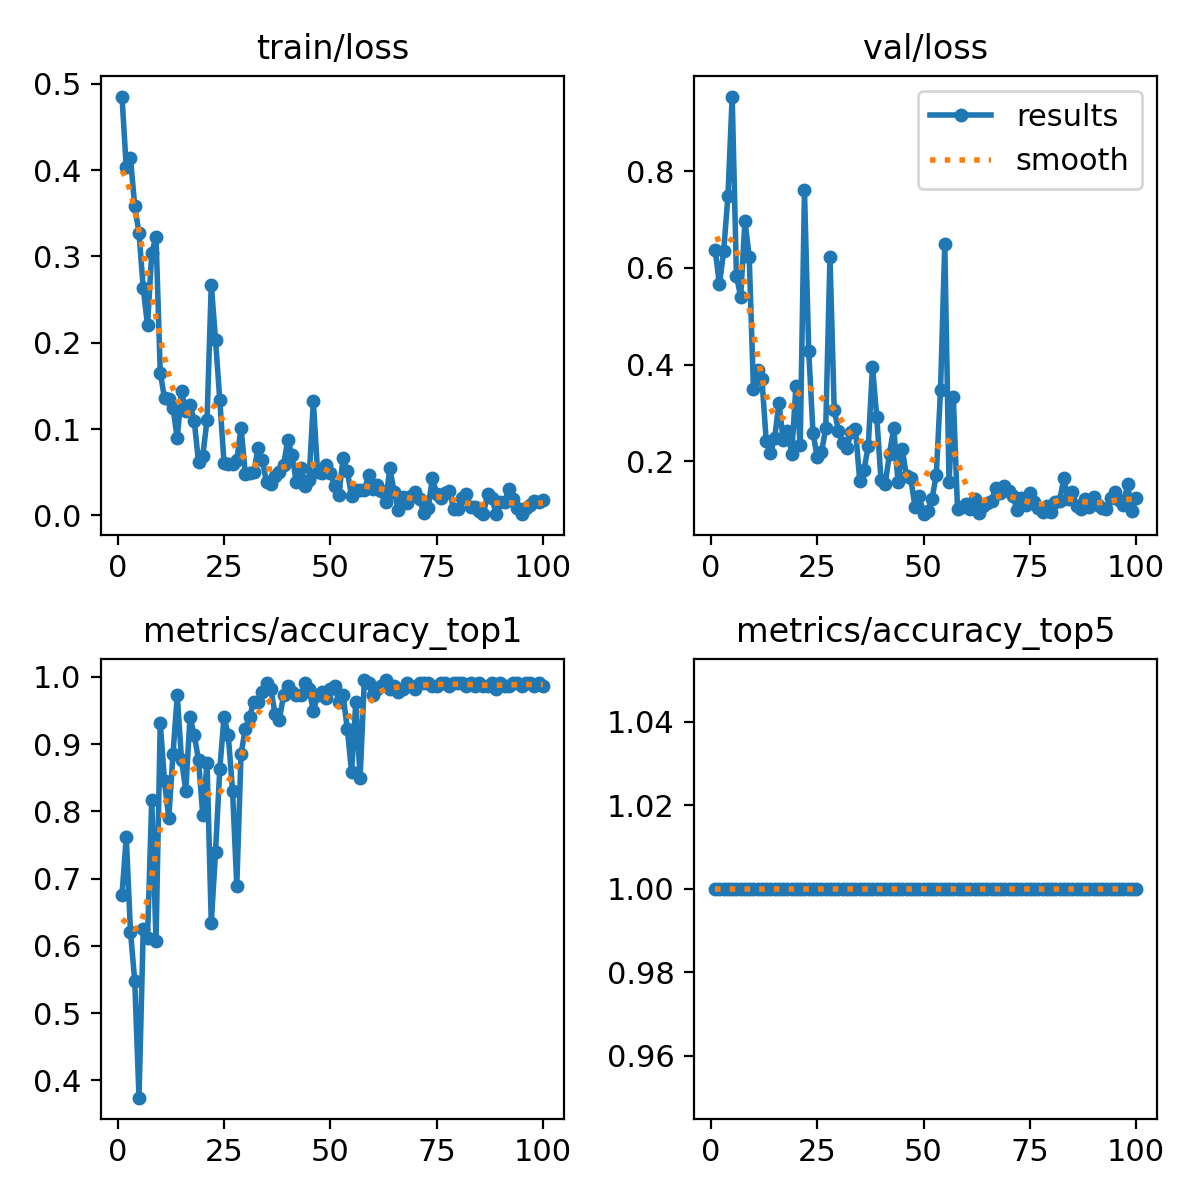

The table this chart was drawn from, first rows:
epoch, time, train/loss, metrics/accuracy_top1, metrics/accuracy_top5, val/loss, lr/pg0, lr/pg1, lr/pg2
1, 26.91, 0.4851, 0.6758, 1, 0.6373, 0.0002377, 0.0002377, 0.0002377
2, 51.22, 0.4033, 0.7626, 1, 0.566, 0.0004709, 0.0004709, 0.0004709
3, 74.83, 0.4135, 0.621, 1, 0.6348, 0.0006995, 0.0006995, 0.0006995
4, 98.72, 0.3581, 0.548, 1, 0.7488, 0.0006928, 0.0006928, 0.0006928
5, 122.4, 0.3272, 0.3744, 1, 0.9547, 0.0006857, 0.0006857, 0.0006857
6, 146.7, 0.263, 0.6256, 1, 0.584, 0.0006787, 0.0006787, 0.0006787
7, 170.4, 0.2202, 0.6119, 1, 0.5404, 0.0006716, 0.0006716, 0.0006716
8, 194.5, 0.3039, 0.8174, 1, 0.6973, 0.0006645, 0.0006645, 0.0006645
9, 218.5, 0.323, 0.6073, 1, 0.6234, 0.0006575, 0.0006575, 0.0006575
10, 242.6, 0.1655, 0.9315, 1, 0.3492, 0.0006504, 0.0006504, 0.0006504
11, 266.7, 0.1357, 0.8448, 1, 0.3897, 0.0006433, 0.0006433, 0.0006433
12, 291, 0.1343, 0.79, 1, 0.3698, 0.0006362, 0.0006362, 0.0006362
13, 315.2, 0.1243, 0.8858, 1, 0.2426, 0.0006292, 0.0006292, 0.0006292
14, 339.2, 0.08921, 0.9726, 1, 0.2164, 0.0006221, 0.0006221, 0.0006221
15, 363.3, 0.1445, 0.8767, 1, 0.2486, 0.000615, 0.000615, 0.000615
16, 387.3, 0.1205, 0.831, 1, 0.3215, 0.000608, 0.000608, 0.000608
17, 411.1, 0.1278, 0.9406, 1, 0.2436, 0.0006009, 0.0006009, 0.0006009
18, 434.7, 0.1093, 0.9132, 1, 0.2628, 0.0005938, 0.0005938, 0.0005938
19, 458.3, 0.06163, 0.8767, 1, 0.2156, 0.0005868, 0.0005868, 0.0005868
20, 482, 0.06888, 0.7945, 1, 0.356, 0.0005797, 0.0005797, 0.0005797
21, 505.7, 0.1105, 0.8721, 1, 0.2328, 0.0005726, 0.0005726, 0.0005726
22, 529.5, 0.2674, 0.6347, 1, 0.7607, 0.0005656, 0.0005656, 0.0005656
23, 554.2, 0.2033, 0.7397, 1, 0.4283, 0.0005585, 0.0005585, 0.0005585
24, 578.4, 0.1337, 0.863, 1, 0.2595, 0.0005514, 0.0005514, 0.0005514
25, 602.2, 0.06073, 0.9406, 1, 0.2079, 0.0005444, 0.0005444, 0.0005444
26, 625.8, 0.05908, 0.9132, 1, 0.2182, 0.0005373, 0.0005373, 0.0005373
27, 649.3, 0.0594, 0.831, 1, 0.2686, 0.0005302, 0.0005302, 0.0005302
28, 672.7, 0.06376, 0.6895, 1, 0.6232, 0.0005231, 0.0005231, 0.0005231
29, 696.5, 0.1016, 0.8858, 1, 0.3057, 0.0005161, 0.0005161, 0.0005161
30, 720.2, 0.04837, 0.9224, 1, 0.263, 0.000509, 0.000509, 0.000509
31, 744, 0.0497, 0.9406, 1, 0.2378, 0.0005019, 0.0005019, 0.0005019
32, 767.6, 0.05027, 0.9635, 1, 0.228, 0.0004949, 0.0004949, 0.0004949
33, 791.3, 0.07786, 0.9635, 1, 0.2611, 0.0004878, 0.0004878, 0.0004878
34, 814.9, 0.06416, 0.9772, 1, 0.2664, 0.0004807, 0.0004807, 0.0004807
35, 838.5, 0.03829, 0.9909, 1, 0.1592, 0.0004737, 0.0004737, 0.0004737
36, 861.8, 0.03632, 0.9817, 1, 0.182, 0.0004666, 0.0004666, 0.0004666
37, 883.8, 0.04572, 0.9452, 1, 0.2308, 0.0004595, 0.0004595, 0.0004595
38, 906.2, 0.05009, 0.9361, 1, 0.3958, 0.0004525, 0.0004525, 0.0004525
39, 928.2, 0.05884, 0.9726, 1, 0.292, 0.0004454, 0.0004454, 0.0004454
40, 952.4, 0.08724, 0.9863, 1, 0.162, 0.0004383, 0.0004383, 0.0004383
41, 976.3, 0.07012, 0.9772, 1, 0.1539, 0.0004313, 0.0004313, 0.0004313
42, 1000, 0.03842, 0.9726, 1, 0.2159, 0.0004242, 0.0004242, 0.0004242
43, 1024, 0.05517, 0.9726, 1, 0.2688, 0.0004171, 0.0004171, 0.0004171
44, 1048, 0.03389, 0.9909, 1, 0.1575, 0.0004101, 0.0004101, 0.0004101
45, 1071, 0.0409, 0.9817, 1, 0.2251, 0.000403, 0.000403, 0.000403
46, 1095, 0.1325, 0.9498, 1, 0.1686, 0.0003959, 0.0003959, 0.0003959
47, 1120, 0.05001, 0.9726, 1, 0.165, 0.0003888, 0.0003888, 0.0003888
48, 1144, 0.04913, 0.9772, 1, 0.1062, 0.0003818, 0.0003818, 0.0003818
49, 1168, 0.05818, 0.968, 1, 0.1285, 0.0003747, 0.0003747, 0.0003747
50, 1192, 0.04897, 0.9817, 1, 0.09056, 0.0003676, 0.0003676, 0.0003676
51, 1216, 0.03441, 0.9863, 1, 0.09612, 0.0003606, 0.0003606, 0.0003606
52, 1239, 0.02383, 0.9635, 1, 0.1228, 0.0003535, 0.0003535, 0.0003535
53, 1263, 0.06607, 0.9726, 1, 0.1714, 0.0003464, 0.0003464, 0.0003464
54, 1287, 0.05132, 0.9224, 1, 0.3472, 0.0003394, 0.0003394, 0.0003394
55, 1311, 0.02223, 0.8585, 1, 0.6486, 0.0003323, 0.0003323, 0.0003323
56, 1335, 0.02974, 0.9635, 1, 0.1564, 0.0003252, 0.0003252, 0.0003252
57, 1359, 0.02938, 0.8493, 1, 0.334, 0.0003182, 0.0003182, 0.0003182
58, 1383, 0.02893, 0.9954, 1, 0.1009, 0.0003111, 0.0003111, 0.0003111
59, 1407, 0.047, 0.9909, 1, 0.106, 0.000304, 0.000304, 0.000304
60, 1430, 0.03084, 0.9726, 1, 0.1118, 0.000297, 0.000297, 0.000297
... 40 more rows
